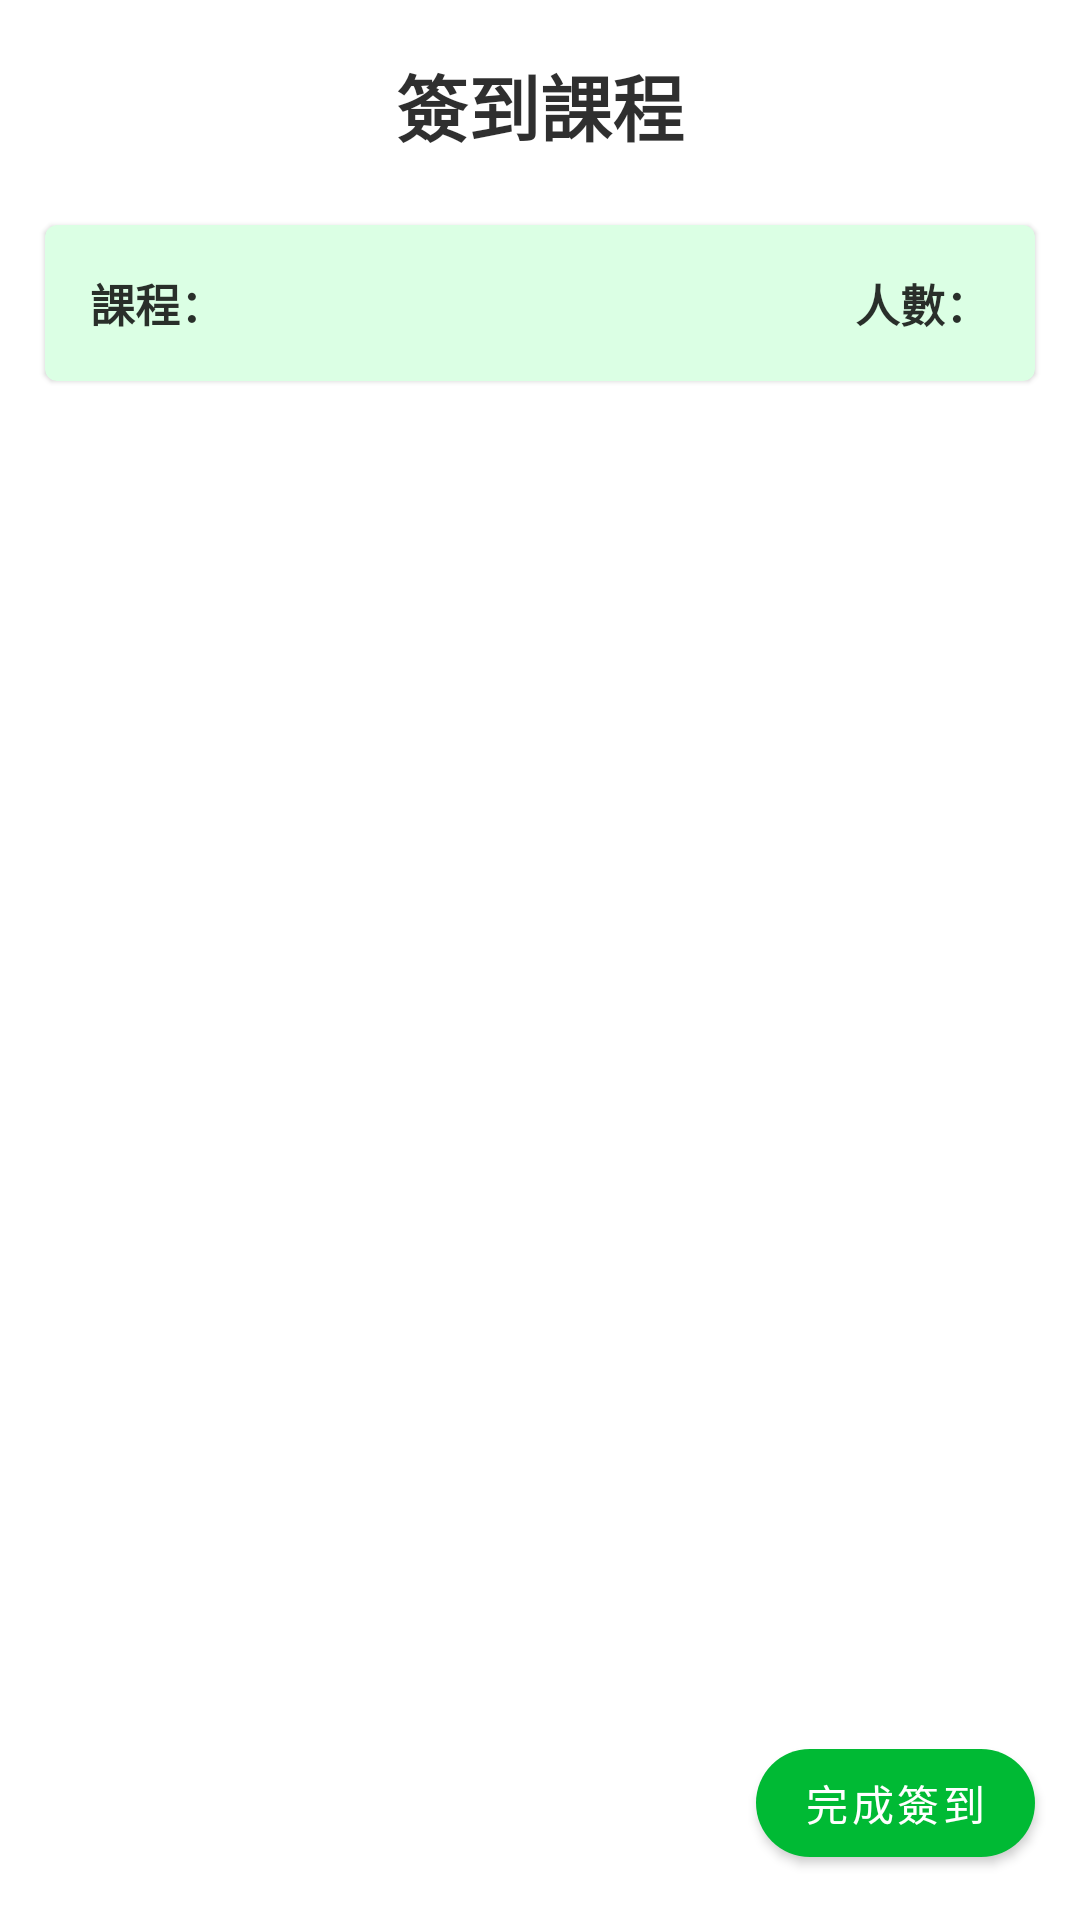

Write the Android layout XML for this screen, with the resource values it uses.
<!-- AndroidManifest.xml: application theme Theme.TeacherMcyang -->
<!-- res/layout/activity_sign.xml -->
<?xml version="1.0" encoding="utf-8"?>
<androidx.constraintlayout.widget.ConstraintLayout xmlns:android="http://schemas.android.com/apk/res/android"
    xmlns:app="http://schemas.android.com/apk/res-auto"
    xmlns:tools="http://schemas.android.com/tools"
    android:layout_width="match_parent"
    android:layout_height="match_parent"
    tools:context=".activity.main.sign.SignActivity">




















    <com.google.android.material.textview.MaterialTextView
        android:id="@+id/sign_text_title"
        style="@style/Style_CustomText_Dark"
        android:layout_width="0dp"
        android:layout_height="50dp"
        android:layout_marginTop="10dp"
        android:gravity="center"
        android:text="@string/sign_text_Title"
        android:textSize="24sp"
        android:textStyle="bold"
        app:layout_constraintEnd_toEndOf="parent"
        app:layout_constraintStart_toStartOf="parent"
        app:layout_constraintTop_toTopOf="parent" />

    <com.google.android.material.card.MaterialCardView
        android:id="@+id/cardView"
        android:layout_width="match_parent"
        android:layout_height="wrap_content"
        android:layout_margin="15dp"
        style="@style/CustomCard_ThemeBackground_Secondary"
        app:layout_constraintEnd_toEndOf="parent"
        app:layout_constraintHorizontal_bias="0.466"
        app:layout_constraintStart_toStartOf="parent"
        app:layout_constraintTop_toBottomOf="@+id/sign_text_title">

        <androidx.constraintlayout.widget.ConstraintLayout
            android:layout_width="match_parent"
            android:layout_height="match_parent" >

            <com.google.android.material.textview.MaterialTextView
                android:id="@+id/sign_text_courseTitle"
                style="@style/Style_CustomText_Dark"
                android:layout_width="0dp"
                android:layout_height="wrap_content"
                android:layout_margin="15dp"
                android:text="@string/sign_text_CourseTitle"
                android:textSize="15sp"
                android:textStyle="bold"
                app:layout_constraintBottom_toBottomOf="parent"
                app:layout_constraintEnd_toStartOf="@+id/sign_text_people"
                app:layout_constraintStart_toStartOf="parent"
                app:layout_constraintTop_toTopOf="parent" />

            <com.google.android.material.textview.MaterialTextView
                android:id="@+id/sign_text_people"
                style="@style/Style_CustomText_Dark"
                android:layout_width="wrap_content"
                android:layout_height="wrap_content"
                android:layout_margin="15dp"
                android:text="@string/sign_text_CoursePeople"
                android:textSize="15sp"
                android:textStyle="bold"
                android:textAlignment="textEnd"
                app:layout_constraintBottom_toBottomOf="parent"
                app:layout_constraintEnd_toEndOf="parent"
                app:layout_constraintTop_toTopOf="parent" />

        </androidx.constraintlayout.widget.ConstraintLayout>

    </com.google.android.material.card.MaterialCardView>

    <androidx.recyclerview.widget.RecyclerView
        android:id="@+id/sign_recyclerView"
        android:layout_width="match_parent"
        android:layout_height="0dp"
        android:layout_marginStart="15dp"
        android:layout_marginEnd="15dp"
        app:layout_constraintBottom_toBottomOf="parent"
        app:layout_constraintTop_toBottomOf="@+id/cardView" />

    <com.google.android.material.button.MaterialButton
        android:id="@+id/sign_btn_DoneSign"
        android:layout_width="wrap_content"
        android:layout_height="wrap_content"
        android:layout_margin="15dp"
        android:text="@string/sign_btn_finish"
        app:cornerRadius="100dp"
        app:layout_constraintBottom_toBottomOf="parent"
        app:layout_constraintEnd_toEndOf="parent" />

</androidx.constraintlayout.widget.ConstraintLayout>
<!-- resources referenced by this layout -->
<resources>
  <color name="red_secondary_color">#CCE92C2C</color>
  <string name="sign_btn_finish">完成簽到</string>
  <string name="sign_text_CoursePeople">人數：</string>
  <string name="sign_text_CourseTitle">課程：</string>
  <string name="sign_text_Title">簽到課程</string>
  <style name="CustomCardCorners_Circle" parent="@style/Widget.MaterialComponents.CardView">
          <item name="shapeAppearanceOverlay">@style/ShapeAppearance_custom_corners_Circle</item>
          <item name="cardBackgroundColor">@color/font_white</item>
      </style>
  <style name="CustomCard_ThemeBackground_Secondary" parent="">
          <item name="cardBackgroundColor">@color/light_background_secondary</item>
      </style>
  <style name="Style_CustomText_Dark" parent="">
          <item name="android:textColor">@color/font_black</item>
      </style>
  <style name="Theme.TeacherMcyang" parent="Theme.MaterialComponents.DayNight.NoActionBar">
          
          <item name="colorPrimary">@color/green_main_color</item>
          <item name="colorPrimaryVariant">@color/green_secondary_color</item>
          <item name="colorOnPrimary">@color/font_white</item>
          
          <item name="colorSecondary">@color/blue_main_color</item>
          <item name="colorSecondaryVariant">@color/blue_secondary_color</item>
          <item name="colorOnSecondary">@color/font_black</item>
  
          
          <item name="colorPrimaryDark">@color/green_main_color</item>
      </style>
  <style name="ShapeAppearance_custom_corners_Circle" parent="">
          <item name="cornerFamily">rounded</item>
          <item name="cornerSize">100dp</item>
      </style>
  <color name="font_white">#FFFFFF</color>
  <color name="light_background_secondary">#DBFFE4</color>
  <color name="font_black">#D0000000</color>
  <color name="green_main_color">#00ba34</color>
  <color name="green_secondary_color">#CC00BA34</color>
  <color name="blue_main_color">#0085FF</color>
  <color name="blue_secondary_color">#CC0085FF</color>
</resources>
